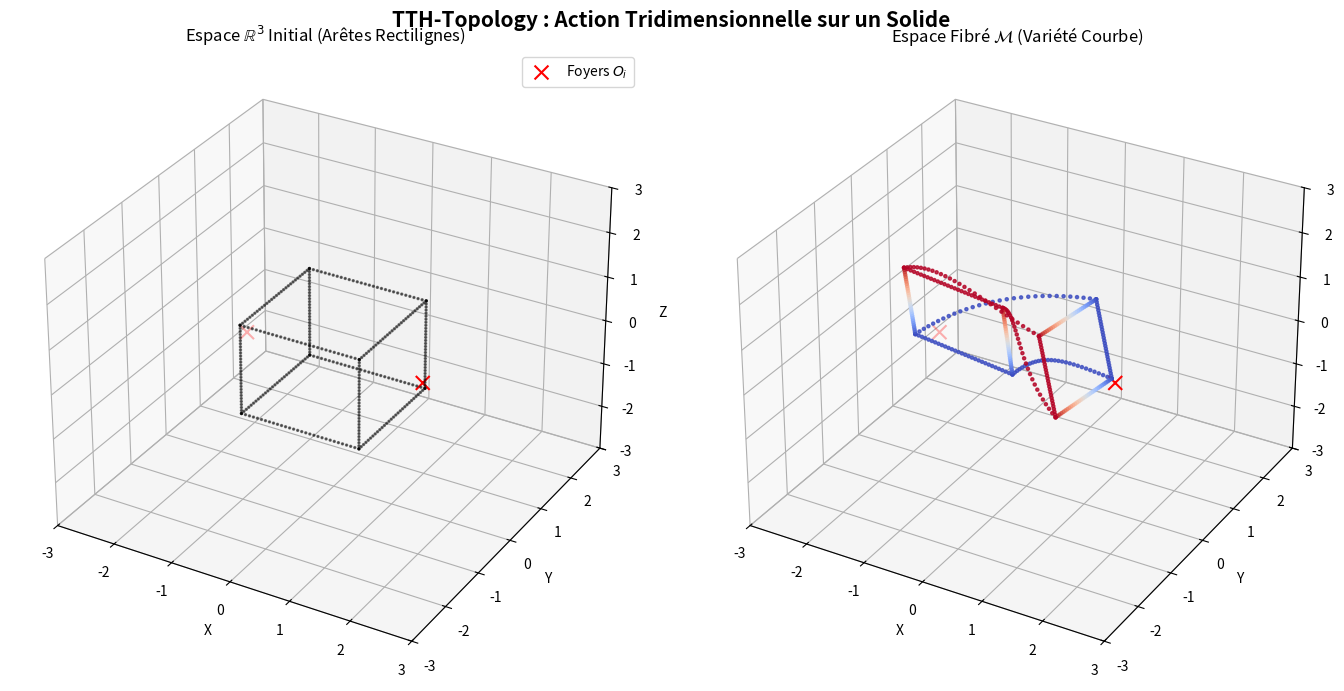

Reproduce this figure in Python.


import numpy as np
import matplotlib.pyplot as plt
from mpl_toolkits.mplot3d import Axes3D

# ==========================================
# 1. UTILITAIRES DE ROTATION 3D SO(3)
# ==========================================
def rotation_matrix_3d(axis, theta):
    """Génère une matrice de rotation 3D autour d'un axe principal ('x', 'y' ou 'z')."""
    cos_t = np.cos(theta)
    sin_t = np.sin(theta)
    if axis == 'x':
        return np.array([[1, 0, 0], [0, cos_t, -sin_t], [0, sin_t, cos_t]])
    elif axis == 'y':
        return np.array([[cos_t, 0, sin_t], [0, 1, 0], [-sin_t, 0, cos_t]])
    elif axis == 'z':
        return np.array([[cos_t, -sin_t, 0], [sin_t, cos_t, 0], [0, 0, 1]])

# ==========================================
# 2. CLASSE TTH TOPOLOGIE 3D
# ==========================================
class TTH_Topology_3D:
    def __init__(self, centers, rotations, lambdas):
        self.centers = np.array(centers)
        self.rotations = rotations
        self.lambdas = lambdas
        self.k = len(centers)

    def evaluate(self, point):
        p = np.array(point)
        result = np.zeros(3)
        for i in range(self.k):
            # Calcul du poids local lambda_i(x)
            w_i = self.lambdas[i](p)
            
            # F_i(x) = R_i(x - O_i) + O_i
            diff = p - self.centers[i]
            rotated_diff = np.dot(self.rotations[i], diff)
            F_i = rotated_diff + self.centers[i]
            
            # Combinaison convexe spatiale
            result += w_i * F_i
        return result

# ==========================================
# 3. CONFIGURATION DES CHAMPS DE DÉFORMATION
# ==========================================
# Foyer 1 : Rotation autour de l'axe Z
O1 = [-1.5, 0, 0]
R1 = rotation_matrix_3d('z', np.pi/2)

# Foyer 2 : Rotation autour de l'axe X (Crée une torsion croisée complexe)
O2 = [1.5, 0, 0]
R2 = rotation_matrix_3d('x', np.pi/2)

centers = [O1, O2]
rotations = [R1, R2]

# Champs gaussiens 3D
def l1(p): return np.exp(-0.3 * np.sum((p - O1)**2))
def l2(p): return np.exp(-0.3 * np.sum((p - O2)**2))

# Partition de l'unité
def norm_l1(p): return l1(p) / (l1(p) + l2(p) + 1e-9)
def norm_l2(p): return l2(p) / (l1(p) + l2(p) + 1e-9)

tth_3d = TTH_Topology_3D(centers, rotations, [norm_l1, norm_l2])

# ==========================================
# 4. GÉNÉRATION DU SOLIDE (CUBE) ET APPLICATION
# ==========================================
def generate_cube_edges(size, resolution):
    """Génère les points le long des 12 arêtes d'un cube centré sur l'origine."""
    points = []
    r = np.linspace(-size/2, size/2, resolution)
    s = size/2
    # Lignes parallèles à X
    for y in [-s, s]:
        for z in [-s, s]:
            points.extend([[x, y, z] for x in r])
    # Lignes parallèles à Y
    for x in [-s, s]:
        for z in [-s, s]:
            points.extend([[x, y, z] for y in r])
    # Lignes parallèles à Z
    for x in [-s, s]:
        for y in [-s, s]:
            points.extend([[x, y, z] for z in r])
    return np.array(points)

print("Génération de la topologie 3D et déformation du cube...")
resolution_arêtes = 30 # Nombre de points par arête pour voir la courbure
cube_initial = generate_cube_edges(size=2.0, resolution=resolution_arêtes)

cube_transforme = np.zeros_like(cube_initial)
for i, pt in enumerate(cube_initial):
    cube_transforme[i] = tth_3d.evaluate(pt)

# ==========================================
# 5. VISUALISATION 3D
# ==========================================
fig = plt.figure(figsize=(14, 7))
plt.suptitle("TTH-Topology : Action Tridimensionnelle sur un Solide", fontweight='bold', fontsize=15)

# Vue 1 : Cube Euclidien Initial
ax1 = fig.add_subplot(121, projection='3d')
ax1.set_title("Espace $\\mathbb{R}^3$ Initial (Arêtes Rectilignes)")
ax1.scatter(cube_initial[:,0], cube_initial[:,1], cube_initial[:,2], c='black', s=2, alpha=0.5)
ax1.scatter([O1[0], O2[0]], [O1[1], O2[1]], [O1[2], O2[2]], c='red', marker='x', s=100, label='Foyers $O_i$')
ax1.set_xlim([-3, 3]); ax1.set_ylim([-3, 3]); ax1.set_zlim([-3, 3])
ax1.set_xlabel('X'); ax1.set_ylabel('Y'); ax1.set_zlabel('Z')
ax1.legend()

# Vue 2 : Variété Déformée (Cube Tordu)
ax2 = fig.add_subplot(122, projection='3d')
ax2.set_title("Espace Fibré $\\mathcal{M}$ (Variété Courbe)")
# Coloration en fonction de la coordonnée Z initiale pour voir le brassage
ax2.scatter(cube_transforme[:,0], cube_transforme[:,1], cube_transforme[:,2], c=cube_initial[:,2], cmap='coolwarm', s=5, alpha=0.8)
ax2.scatter([O1[0], O2[0]], [O1[1], O2[1]], [O1[2], O2[2]], c='red', marker='x', s=100)
ax2.set_xlim([-3, 3]); ax2.set_ylim([-3, 3]); ax2.set_zlim([-3, 3])
ax2.set_xlabel('X'); ax2.set_ylabel('Y'); ax2.set_zlabel('Z')

plt.tight_layout()
plt.show()

print("\n--- Validation Topologique ---")
print("1. Les droites de l'espace euclidien (arêtes du cube) se sont courbées.")
print("2. L'intersection des champs de rotation orthogonaux (X et Z) génère une torsion tridimensionnelle complexe.")
